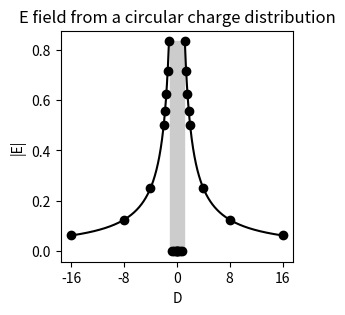
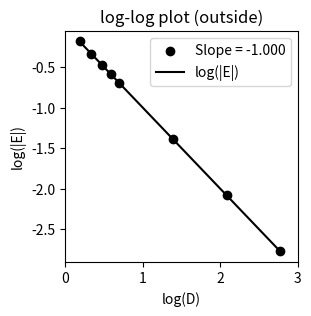

The script that saved these images, in order:
"""
Este script verifica que el campo eléctrico es cero dentro de una shell circular y que disminuye como 1/r fuera de la shell.

Se calcula el campo eléctrico en varios puntos a lo largo del eje x y se visualiza la magnitud del campo eléctrico. También se realiza un ajuste log-log para verificar la relación de caída del campo eléctrico.

El código realiza las siguientes tareas:

1. **Definición de puntos**: Se definen puntos a lo largo del eje x para calcular el campo eléctrico.

2. **Cálculo del campo eléctrico**: Se calcula el campo eléctrico en los puntos definidos utilizando la función `approx_circ`.

3. **Visualización**: Se grafican los resultados, mostrando la magnitud del campo eléctrico y la relación de caída.

4. **Ajuste log-log**: Se realiza un ajuste lineal en una escala logarítmica para verificar la relación de caída del campo eléctrico.
"""

"""
Este script verifica que el campo eléctrico es cero dentro de una shell circular y que disminuye como 1/r fuera de la shell.

Se calcula el campo eléctrico en varios puntos a lo largo del eje x y se visualiza la magnitud del campo eléctrico. También se realiza un ajuste log-log para verificar la relación de caída del campo eléctrico.

El código realiza las siguientes tareas:

1. **Definición de puntos**: Se definen puntos a lo largo del eje x para calcular el campo eléctrico.

2. **Cálculo del campo eléctrico**: Se calcula el campo eléctrico en los puntos definidos utilizando la función `approx_circ`.

3. **Visualización**: Se grafican los resultados, mostrando la magnitud del campo eléctrico y la relación de caída.

4. **Ajuste log-log**: Se realiza un ajuste lineal en una escala logarítmica para verificar la relación de caída del campo eléctrico.
"""

import numpy as np
import matplotlib.pyplot as plt

def get_vfield_radial_2d(p, p_charge):
    x, y = p[0] - p_charge[0], p[1] - p_charge[1]
    r = np.sqrt(x**2 + y**2)
    valid_idx = np.where(r > np.max(r) * 0.01)
    p, r = p[:, valid_idx].squeeze(), r[valid_idx].squeeze()
    vf = np.zeros(p.shape)
    vf[0] = (p[0] - p_charge[0]) / r**2
    vf[1] = (p[1] - p_charge[1]) / r**2
    vf = vf / (2 * np.pi)
    return vf, p

def approx_circ(p, r=1, d_phi=2 * np.pi / 200):
    phi_range = np.arange(0, 2 * np.pi, d_phi)
    vf = np.zeros(p.shape)
    for phi in phi_range:
        x0, y0 = r * np.cos(phi), r * np.sin(phi)
        vf0, _ = get_vfield_radial_2d(p, (x0, y0))
        vf += vf0 * r * d_phi
    return vf

# Definición de puntos a lo largo del eje x
px = np.array([0, 0.2, 0.4, 0.8, 1.2, 1.4, 1.6, 1.8, 2, 4, 8, 16])
px = np.hstack((-px, px))
py = np.zeros(len(px))
p = np.vstack((px, py))

# Cálculo del campo eléctrico
d_phi = 2 * np.pi / 200
vf = approx_circ(p, d_phi=d_phi)
vf_mag = np.sqrt(np.sum(vf**2, axis=0))

# Visualización del campo eléctrico
fig = plt.figure(figsize=(3, 3))
plt.scatter(px, vf_mag, color='black', zorder=2)
q_enc = 1
D_range = np.arange(1.2, 16, 0.01)
plt.plot(+D_range, q_enc / D_range, color='black')
plt.plot(-D_range, q_enc / D_range, color='black')

# Área sombreada donde E = 0
xbox = np.array([-1, -1, 1, 1])
ybox = np.array([0, q_enc / D_range[0], q_enc / D_range[0], 0])
plt.fill(xbox, ybox, color='#CCCCCC', zorder=1)

# Ajustes del gráfico
plt.xlabel('D')
plt.ylabel('|E|')
plt.xticks(np.arange(-16, 18, 8))
plt.title('E field from a circular charge distribution')
plt.savefig('fig_ch4_circle_E.pdf', bbox_inches='tight')
plt.show()

# Ajuste log-log
logx, logy = np.log(px[px > 1]), np.log(vf_mag[px > 1])
fig = plt.figure(figsize=(3, 3))
plt.scatter(logx, logy, color='black')
pfit = np.polyfit(logx, logy, 1)
plt.plot(logx, logx * pfit[0] + pfit[1], color='black')
plt.xlim((0, 3))
plt.xticks((0, 1, 2, 3))
plt.xlabel('log(D)')
plt.ylabel('log(|E|)')
plt.title('log-log plot (outside)')
plt.legend(('Slope = %4.3f' % pfit[0], 'log(|E|)'))
plt.savefig('fig_ch4_circle_logE.pdf', bbox_inches='tight')
plt.show()